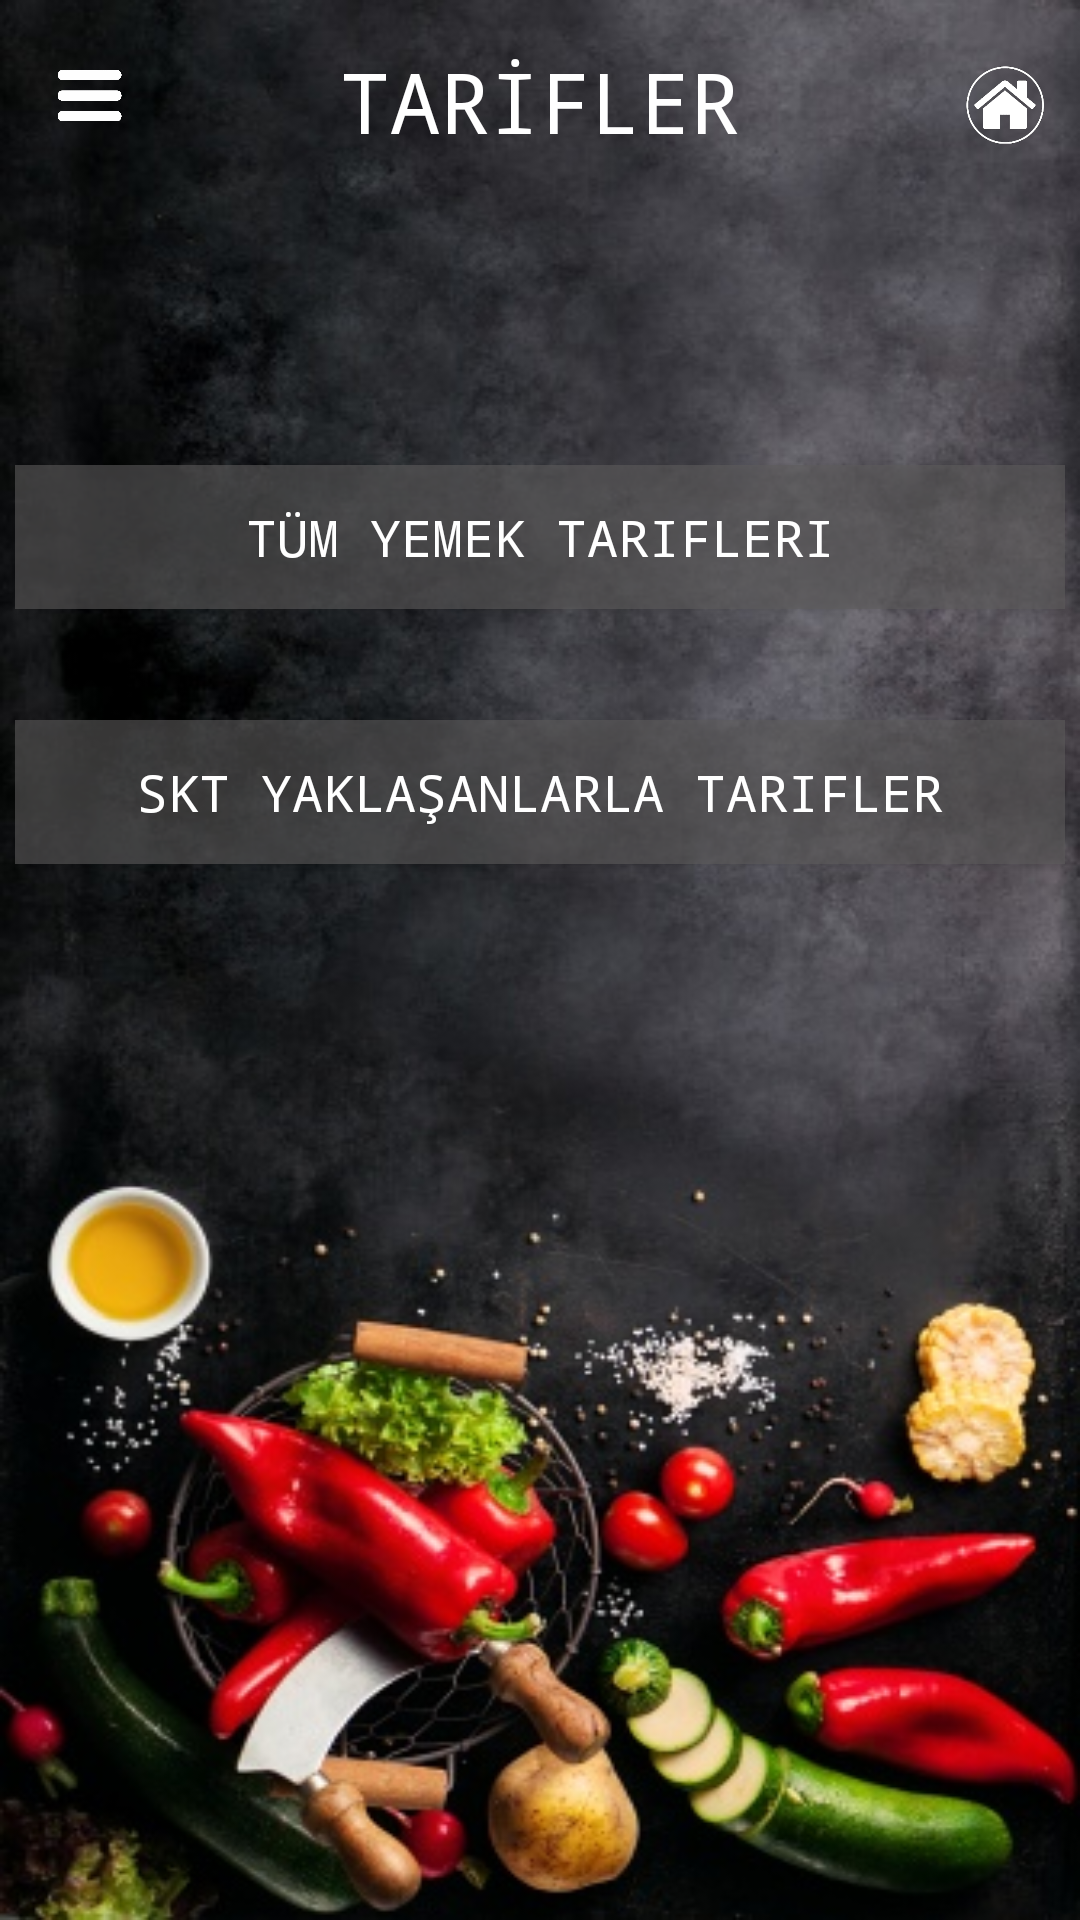

Write the Android layout XML for this screen, with the resource values it uses.
<!-- AndroidManifest.xml: application theme Theme.AppCompat.NoActionBar -->
<!-- res/layout/recipe_main.xml -->
<?xml version="1.0" encoding="utf-8"?>
<RelativeLayout xmlns:android="http://schemas.android.com/apk/res/android"
    xmlns:app="http://schemas.android.com/apk/res-auto"
    xmlns:tools="http://schemas.android.com/tools"
    android:orientation="vertical"
    android:layout_width="match_parent"
    android:layout_height="match_parent"
    android:background="@drawable/img2"
    tools:contexst=".MainActivity">

    <TextView
        android:id="@+id/title"
        android:layout_width="wrap_content"
        android:layout_height="wrap_content"
        android:layout_alignParentTop="true"
        android:layout_centerHorizontal="true"
        android:layout_marginTop="15dp"
        android:gravity="center_vertical"
        android:text="@string/recipes"
        android:textColor="@android:color/white"
        android:textSize="28sp"
        android:typeface="monospace" />

    <Button
        android:id="@+id/menu"
        android:layout_width="40dp"
        android:layout_height="24dp"
        android:layout_alignParentStart="true"
        android:layout_alignParentTop="true"
        android:layout_marginStart="10dp"
        android:layout_marginTop="20dp"
        android:background="@drawable/menu" />
    <Button
        android:id="@+id/home"
        android:layout_width="30dp"
        android:layout_height="30dp"
        android:layout_alignParentTop="true"
        android:layout_alignParentEnd="true"
        android:layout_marginTop="20dp"
        android:layout_marginEnd="10dp"
        android:background="@drawable/home" />

    <Button
        android:id="@+id/stockrecipes"
        android:drawableRight="@drawable/ic_action_button2"
        android:drawableLeft="@drawable/ic_action_button"
        android:drawableEnd="@drawable/ic_action_button2"
        android:drawableStart="@drawable/ic_action_button"
        android:layout_width="350dp"
        android:layout_height="wrap_content"
        android:layout_alignTop="@id/title"
        android:layout_centerHorizontal="true"
        android:layout_marginTop="225dp"
        android:background="#965E5D5D"
        android:textColor="@color/colorWhite"
        android:textSize="17sp"
        android:typeface="monospace"
        android:visibility="invisible"
        android:text="@string/recipe_button3_name" />

    <Button
        android:id="@+id/allrecipes2"
        android:drawableRight="@drawable/ic_action_button2"
        android:drawableLeft="@drawable/ic_action_button"
        android:drawableEnd="@drawable/ic_action_button2"
        android:drawableStart="@drawable/ic_action_button"
        android:layout_width="350dp"
        android:layout_height="wrap_content"
        android:layout_alignTop="@id/title"
        android:layout_centerHorizontal="true"
        android:layout_marginTop="140dp"
        android:background="#965E5D5D"
        android:textColor="@color/colorWhite"
        android:textSize="17sp"
        android:typeface="monospace"
        android:visibility="invisible"
        android:text="@string/recipe_button1_name"
        />
    <Button
        android:id="@+id/allrecipes1"
        android:drawableRight="@drawable/ic_action_button2"
        android:drawableLeft="@drawable/ic_action_button"
        android:drawableEnd="@drawable/ic_action_button2"
        android:drawableStart="@drawable/ic_action_button"
        android:layout_width="350dp"
        android:layout_height="wrap_content"
        android:layout_alignTop="@id/title"
        android:layout_centerHorizontal="true"
        android:layout_marginTop="140dp"
        android:background="#965E5D5D"
        android:textColor="@color/colorWhite"
        android:textSize="17sp"
        android:typeface="monospace"
        android:onClick="buton"
        android:visibility="visible"
        android:text="@string/recipe_button1_name" />

    <Button
        android:id="@+id/expirerecipes"
        android:drawableRight="@drawable/ic_action_button2"
        android:drawableLeft="@drawable/ic_action_button"
        android:drawableEnd="@drawable/ic_action_button2"
        android:drawableStart="@drawable/ic_action_button"
        android:layout_width="350dp"
        android:layout_height="wrap_content"
        android:layout_alignTop="@id/title"
        android:layout_centerHorizontal="true"
        android:layout_marginTop="225dp"
        android:background="#965E5D5D"
        android:textColor="@color/colorWhite"
        android:textSize="17sp"
        android:typeface="monospace"
        android:visibility="visible"
        android:text="@string/recipe_button2_name" />


</RelativeLayout>
<!-- resources referenced by this layout -->
<resources>
  <color name="colorWhite">#FFFFFF</color>
  <!-- drawable home: png bitmap (drawable, 16971 bytes) -->
  <!-- drawable img2: jpg bitmap (drawable, 83631 bytes) -->
  <!-- drawable menu: png bitmap (drawable, 21981 bytes) -->
  <string name="recipe_button1_name">Tüm Yemek Tarifleri</string>
  <string name="recipe_button2_name">SKT Yaklaşanlarla Tarifler</string>
  <string name="recipe_button3_name">Stoktakilerle Tarifler</string>
  <string name="recipes">TARİFLER</string>
</resources>
